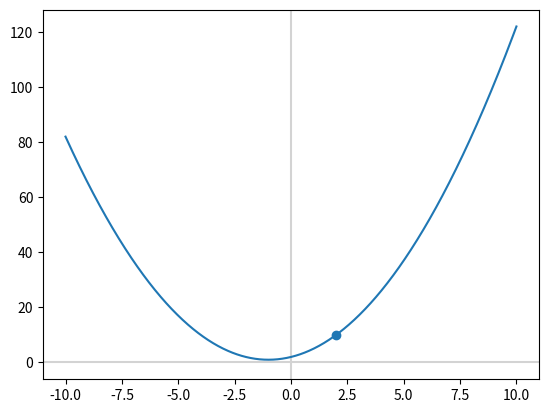

Here is the Python script that generated this plot:
import numpy as np
import matplotlib.pyplot as plt 

x = np.linspace(-10,10,1000)
y = x**2 + 2*x + 2

def f(my_x):
    my_y = my_x**2 + 2*my_x +2
    return(my_y)

y = f(x)

fig, ax = plt.subplots()
plt.axvline(x=0, color='lightgray')
plt.axhline(y=0, color='lightgray')
plt.scatter(2,10) #ek point lidho k jena pr aapde slope joto 6
ax.plot(x,y)

print(f(2))
plt.show()
